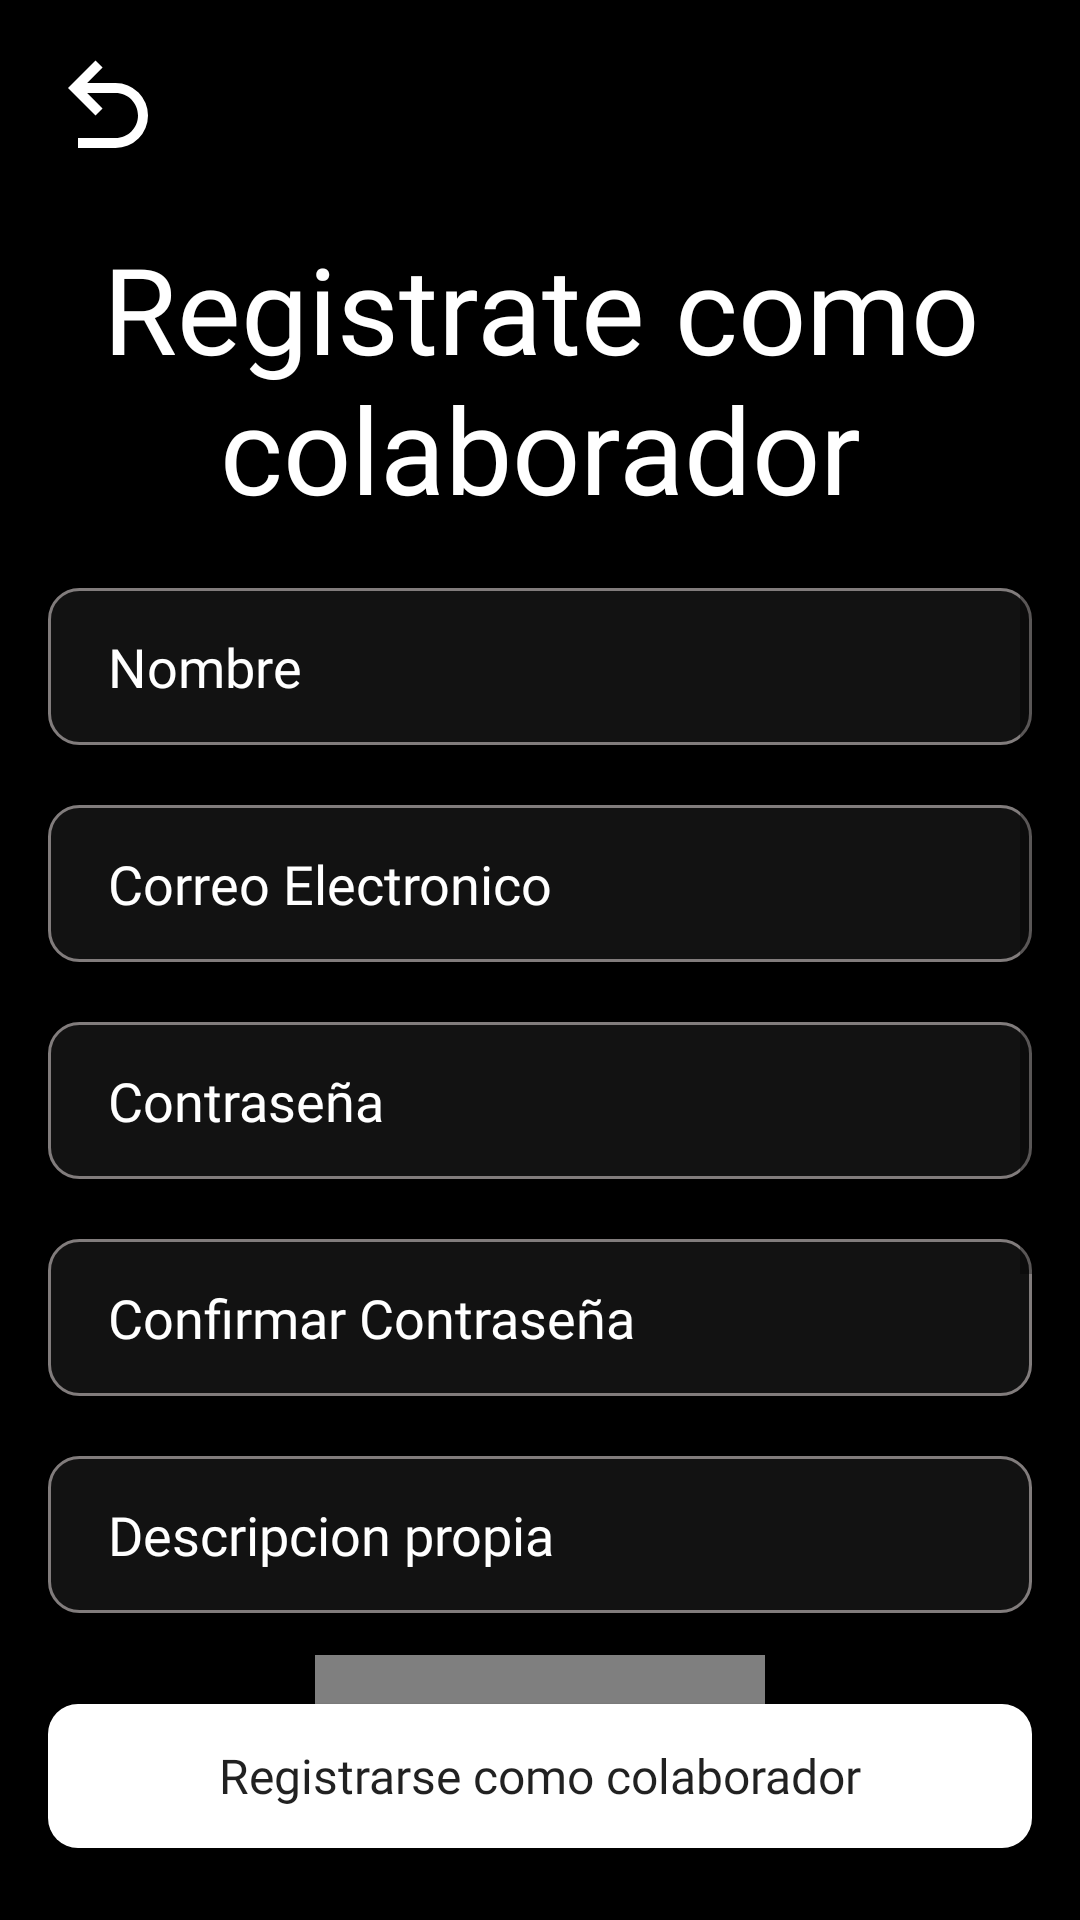

Produce the Android XML layout that renders to this screen, including the resource entries it uses.
<!-- AndroidManifest.xml: application theme Theme.CAV -->
<!-- res/layout/activity_register_colab.xml -->
<?xml version="1.0" encoding="utf-8"?>
<androidx.constraintlayout.widget.ConstraintLayout xmlns:android="http://schemas.android.com/apk/res/android"
    xmlns:app="http://schemas.android.com/apk/res-auto"
    xmlns:tools="http://schemas.android.com/tools"
    android:layout_width="match_parent"
    android:layout_height="match_parent"
    android:background="@color/black"
    android:padding="16dp"
    tools:context=".RegisterColabActivity">

    <ImageView
        android:id="@+id/back"
        android:layout_width="40dp"
        android:layout_height="40dp"
        app:layout_constraintTop_toTopOf="parent"
        app:layout_constraintLeft_toLeftOf="parent"
        android:src="@drawable/arrow_u_left_top"/>

    <TextView
        android:id="@+id/textRegister"
        android:layout_width="wrap_content"
        android:layout_height="wrap_content"
        app:layout_constraintTop_toBottomOf="@id/back"
        app:layout_constraintLeft_toLeftOf="parent"
        android:layout_marginTop="20dp"
        style="@style/title_white"
        android:text="Registrate como colaborador"
        android:textAlignment="center"
        />


    <ScrollView
        android:layout_width="match_parent"
        android:layout_height="0dp"
        app:layout_constraintTop_toBottomOf="@id/textRegister"
        app:layout_constraintBottom_toTopOf="@id/registerButton">
        <LinearLayout
            android:layout_width="match_parent"
            android:layout_height="wrap_content"
            android:orientation="vertical">

            <androidx.appcompat.widget.AppCompatEditText
                android:id="@+id/name"
                android:layout_marginTop="20dp"
                android:layout_width="match_parent"
                android:layout_height="wrap_content"
                android:hint="Nombre"
                style="@style/black_textfield"
                />

            <androidx.appcompat.widget.AppCompatEditText
                android:id="@+id/mail"
                android:layout_width="match_parent"
                android:layout_height="wrap_content"
                android:layout_marginTop="20dp"
                style="@style/black_textfield"
                android:hint="Correo Electronico"
                />

            <androidx.appcompat.widget.AppCompatEditText
                android:id="@+id/password"
                android:layout_width="match_parent"
                android:layout_height="wrap_content"
                android:layout_marginTop="20dp"
                style="@style/black_textfield"
                android:hint="Contraseña"
                android:inputType="textPassword"
                />

            <androidx.appcompat.widget.AppCompatEditText
                android:id="@+id/confirmPassword"
                android:layout_width="match_parent"
                android:layout_height="wrap_content"
                android:layout_marginTop="20dp"
                style="@style/black_textfield"
                android:hint="Confirmar Contraseña"
                />


            <androidx.appcompat.widget.AppCompatEditText
                android:id="@+id/desc"
                android:layout_width="match_parent"
                android:layout_height="wrap_content"
                android:layout_marginTop="20dp"
                style="@style/black_textfield"
                android:hint="Descripcion propia"

                />

            <de.hdodenhof.circleimageview.CircleImageView
                android:id="@id/image"
                android:layout_width="150dp"
                android:layout_height="150dp"
                android:layout_gravity="center"
                android:layout_marginTop="14dp"
                android:src="@drawable/blank_profile"/>

            <androidx.appcompat.widget.AppCompatEditText
                android:id="@+id/especialidad"
                android:layout_width="match_parent"
                android:layout_height="wrap_content"
                android:layout_marginTop="20dp"
                android:layout_marginBottom="20dp"
                style="@style/black_textfield"
                android:hint="Especialidad"
                />

        </LinearLayout>

    </ScrollView>



    <androidx.appcompat.widget.AppCompatButton
        android:id="@+id/registerButton"
        android:layout_width="match_parent"
        android:layout_height="wrap_content"
        app:layout_constraintBottom_toBottomOf="parent"
        android:background="@drawable/white_button_1"
        android:fontFamily="@font/jost_medium"
        android:text="Registrarse como colaborador"
        android:textSize="16dp"
        android:layout_marginBottom="8dp"

        />


</androidx.constraintlayout.widget.ConstraintLayout>
<!-- resources referenced by this layout -->
<resources>
  <color name="black">#FF000000</color>
  <!-- drawable arrow_u_left_top (drawable) -->
  <vector android:height="32dp" android:viewportHeight="24"
      android:viewportWidth="24" android:width="32dp" xmlns:android="http://schemas.android.com/apk/res/android">
      <path android:fillColor="#ffffff" android:pathData="M20,13.5a6.5,6.5 0,0 1,-6.5 6.5H6v-2h7.5c2.5,0 4.5,-2 4.5,-4.5S16,9 13.5,9H7.83l3.08,3.09L9.5,13.5L4,8l5.5,-5.5l1.42,1.41L7.83,7h5.67a6.5,6.5 0,0 1,6.5 6.5Z"/>
  </vector>
  <!-- drawable white_button_1 (drawable) -->
  <?xml version="1.0" encoding="utf-8"?>
  <layer-list xmlns:android="http://schemas.android.com/apk/res/android">
  
      <item >
          <shape android:shape="rectangle">
              <solid android:color="@color/white"/>
              <corners android:radius="10dp"/>
          </shape>
      </item>
  </layer-list>
  <style name="black_textfield">
          <item name="android:textColorHint">@color/white</item>
          <item name="fontFamily">@font/poppins_medium</item>
          <item name="android:background">@drawable/black_textfield_1</item>
          <item name="android:textColor">@color/white</item>
      </style>
  
      //Text styles into app
  <style name="title_white">
          <item name="android:textColor">@color/white</item>
          <item name="fontFamily">@font/poppins_medium</item>
          <item name="android:textSize">40sp</item>
      </style>
  <style name="Theme.CAV" parent="Theme.MaterialComponents.DayNight.DarkActionBar">
          
          <item name="colorPrimary">@color/white</item>
          <item name="colorPrimaryVariant">@color/purple_700</item>
          <item name="colorOnPrimary">@color/white</item>
          
          <item name="colorSecondary">@color/teal_200</item>
          <item name="colorSecondaryVariant">@color/teal_700</item>
          <item name="colorOnSecondary">@color/black</item>
          
          <item name="android:statusBarColor">?attr/colorOnSecondary</item>
          
          <item name="windowActionBar">false</item>
          <item name="windowNoTitle">true</item>
          <item name="buttonStyle">@style/miBoton</item>
      </style>
  
  
  
      //text styles
  <color name="white">#FFFFFFFF</color>
  <!-- drawable black_textfield_1 (drawable) -->
  <?xml version="1.0" encoding="utf-8"?>
  <layer-list xmlns:android="http://schemas.android.com/apk/res/android">
      <item>
          <shape android:shape="rectangle">
              <solid android:color="#121212"/>
              <stroke android:width="1dp" android:color="#817C7C"/>
              <corners android:radius="10dp"/>
              <padding android:bottom="14dp" android:left="20dp" android:top="14dp" android:right="14dp"/>
          </shape>
      </item>
  </layer-list>
  <color name="purple_700">#FF3700B3</color>
  <color name="teal_200">#FF03DAC5</color>
  <color name="teal_700">#FF018786</color>
  <style name="miBoton" parent="Widget.AppCompat.Button">
          <item name="android:textAllCaps">false</item>
      </style>
</resources>
